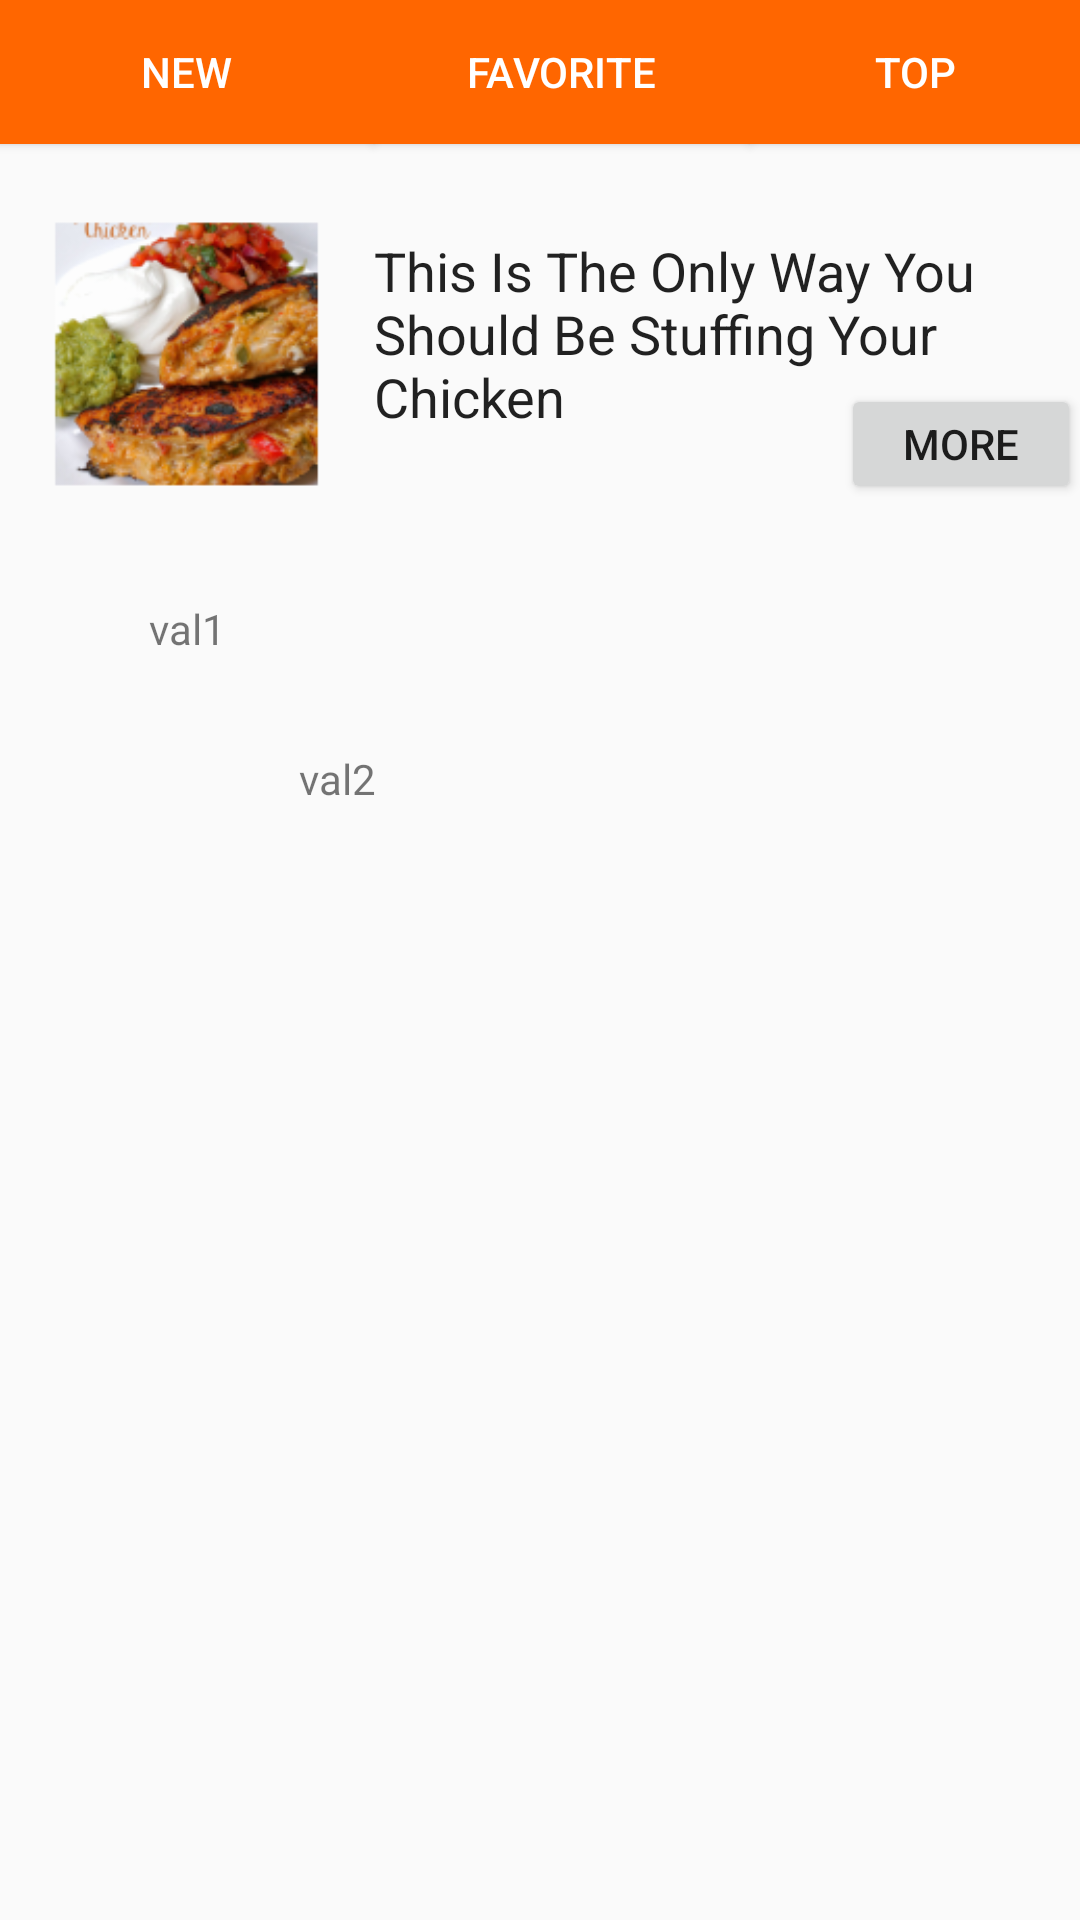

This screen was rendered from an Android layout file. Write that file and the resources it references.
<!-- AndroidManifest.xml: application theme AppTheme -->
<!-- res/layout/content_main.xml -->
<?xml version="1.0" encoding="utf-8"?>

<RelativeLayout xmlns:android="http://schemas.android.com/apk/res/android"
    xmlns:app="http://schemas.android.com/apk/res-auto"
    xmlns:tools="http://schemas.android.com/tools"
    android:layout_width="match_parent"
    android:layout_height="match_parent"
    android:paddingBottom="@dimen/activity_vertical_margin"
    android:paddingLeft="@dimen/activity_horizontal_margin"
    android:paddingRight="@dimen/activity_horizontal_margin"
    android:paddingTop="@dimen/activity_vertical_margin"
    app:layout_behavior="@string/appbar_scrolling_view_behavior"
    tools:context="com.example.josti.tasty.MainActivity"
    tools:showIn="@layout/app_bar_main">

    <Button
        android:layout_width="125dp"
        android:layout_height="wrap_content"
        android:text="New"
        android:id="@+id/buttonNew"
        android:layout_alignParentTop="true"
        android:layout_alignParentStart="true"
        android:background="@color/colorAccent"
        android:textColor="#FFFFFF"
        android:clickable="true"
        android:contextClickable="false" />

    <Button
        android:layout_width="125dp"
        android:layout_height="wrap_content"
        android:text="Favorite"
        android:id="@+id/buttonFavorite"
        android:layout_alignParentTop="true"
        android:layout_toEndOf="@+id/buttonNew"
        android:background="@color/colorAccent"
        android:textColor="#FFFFFF"
        android:clickable="true" />

    <Button
        android:layout_width="125dp"
        android:layout_height="wrap_content"
        android:text="Top"
        android:layout_alignParentTop="true"
        android:layout_toEndOf="@+id/buttonFavorite"
        android:id="@+id/buttonTop"
        android:background="@color/colorAccent"
        android:textColor="#FFFFFF"
        android:clickable="true" />

    <ImageView
        android:layout_width="100dp"
        android:layout_height="100dp"
        android:id="@+id/imageView2"
        android:layout_below="@+id/buttonNew"
        android:layout_alignParentStart="true"
        android:layout_marginTop="20dp"
        android:layout_toStartOf="@+id/buttonFavorite"
        android:src="@mipmap/ic_fajitas" />

    <TextView
        android:layout_width="wrap_content"
        android:layout_height="wrap_content"
        android:textAppearance="?android:attr/textAppearanceLarge"
        android:text="This Is The Only Way You Should Be Stuffing Your Chicken"
        android:id="@+id/textView1"
        android:layout_alignBottom="@+id/imageView2"
        android:layout_alignEnd="@+id/buttonTop"
        android:layout_toEndOf="@+id/imageView2"
        android:layout_alignTop="@+id/imageView2"
        android:textSize="18dp"
        android:paddingTop="10dp" />

    <Button
        style="?android:attr/buttonStyleSmall"
        android:layout_width="80dp"
        android:layout_height="40dp"
        android:text="More"
        android:id="@+id/buttonMore"
        android:layout_alignBottom="@+id/textView1"
        android:layout_alignEnd="@+id/textView1"
        android:clickable="true" />

    <TextView
        android:id="@+id/val1"
        android:text="@string/val1"
        android:layout_width="wrap_content"
        android:layout_height="wrap_content"
        android:layout_alignParentTop="true"
        android:layout_marginTop="200dp"
        android:layout_marginLeft="50dp" />

    <TextView
        android:id="@+id/val2"
        android:text="@string/val2"
        android:layout_width="wrap_content"
        android:layout_height="wrap_content"
        android:layout_alignLeft="@+id/val1"
        android:layout_marginTop="250dp"
        android:layout_marginLeft="50dp" />

</RelativeLayout>
<!-- res/layout/app_bar_main.xml (included above) -->
<?xml version="1.0" encoding="utf-8"?>

<android.support.design.widget.CoordinatorLayout xmlns:android="http://schemas.android.com/apk/res/android"
    xmlns:app="http://schemas.android.com/apk/res-auto"
    xmlns:tools="http://schemas.android.com/tools"
    android:layout_width="match_parent"
    android:layout_height="match_parent"
    android:fitsSystemWindows="true"
    tools:context="com.example.josti.tasty.MainActivity">

    <android.support.design.widget.AppBarLayout
        android:layout_width="match_parent"
        android:layout_height="wrap_content"
        android:theme="@style/AppTheme.AppBarOverlay">

        <android.support.v7.widget.Toolbar
            android:id="@+id/toolbar"
            android:layout_width="match_parent"
            android:layout_height="?attr/actionBarSize"
            android:background="?attr/colorPrimary"
            app:popupTheme="@style/AppTheme.PopupOverlay" />

    </android.support.design.widget.AppBarLayout>

    <include layout="@layout/content_main" />

    

</android.support.design.widget.CoordinatorLayout>
<!-- resources referenced by this layout -->
<resources>
  <color name="colorAccent">#FF6600</color>
  <!-- mipmap ic_fajitas: png bitmap (mipmap-hdpi, 13252 bytes) -->
  <string name="val1">val1</string>
  <string name="val2">val2</string>
  <style name="AppTheme.AppBarOverlay" parent="ThemeOverlay.AppCompat.Dark.ActionBar" />
  <style name="AppTheme.PopupOverlay" parent="ThemeOverlay.AppCompat.Light" />
  <style name="AppTheme" parent="Theme.AppCompat.Light.DarkActionBar">
          <item name="colorPrimary">@color/colorPrimary</item>
          <item name="colorPrimaryDark">@color/colorPrimaryDark</item>
          <item name="colorAccent">@color/colorAccent</item>
          <item name="titleTextColor">@color/ColorActionBarTitle</item>
  
  
      </style>
  <color name="colorPrimary">#FF6600</color>
  <color name="colorPrimaryDark">#000000</color>
  <color name="ColorActionBarTitle">#FFFFFF</color>
</resources>
